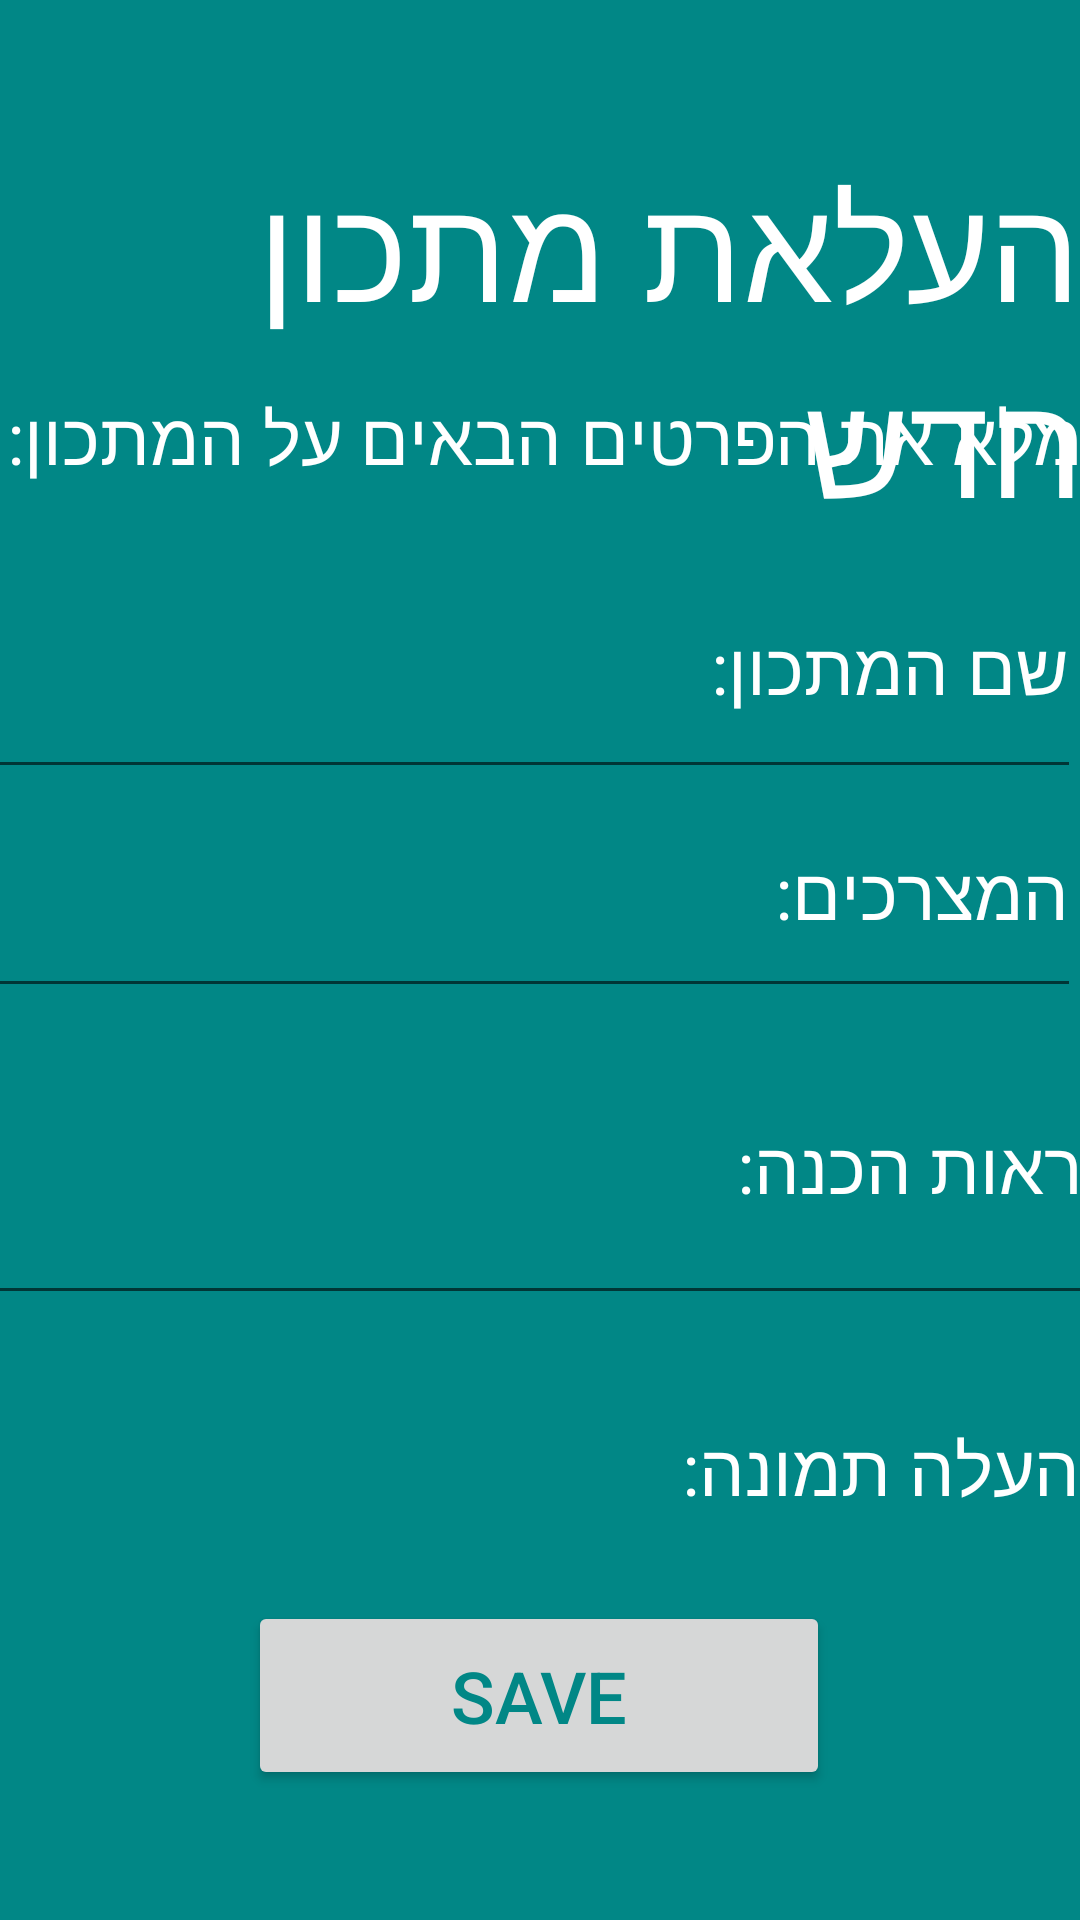

Android layout source for this screen:
<!-- AndroidManifest.xml: application theme Theme.MyRecipe -->
<!-- res/layout/activity_recipe_list_main.xml -->
<?xml version="1.0" encoding="utf-8"?>
<androidx.constraintlayout.widget.ConstraintLayout xmlns:android="http://schemas.android.com/apk/res/android"
    xmlns:app="http://schemas.android.com/apk/res-auto"
    xmlns:tools="http://schemas.android.com/tools"
    android:id="@+id/main"
    android:layout_width="match_parent"
    android:layout_height="match_parent"
    android:background="@color/teal_700"
    android:outlineAmbientShadowColor="@color/teal_700"
    android:outlineSpotShadowColor="@color/teal_700"
    tools:context=".Recipe_List_Main">

    <TextView
        android:id="@+id/textView33"
        android:layout_width="wrap_content"
        android:layout_height="wrap_content"
        android:text="העלאת מתכון חדש"
        android:textColor="@color/white"
        android:textSize="48sp"
        app:layout_constraintBottom_toBottomOf="parent"
        app:layout_constraintEnd_toEndOf="parent"
        app:layout_constraintHorizontal_bias="0.496"
        app:layout_constraintStart_toStartOf="parent"
        app:layout_constraintTop_toTopOf="parent"
        app:layout_constraintVertical_bias="0.097" />

    <EditText
        android:id="@+id/recipe_name"
        android:layout_width="410dp"
        android:layout_height="84dp"
        android:ems="10"
        android:inputType="text"
        android:text="שם המתכון:"
        android:textColor="@color/white"
        android:textSize="24sp"
        app:layout_constraintBottom_toBottomOf="parent"
        app:layout_constraintEnd_toEndOf="parent"
        app:layout_constraintHorizontal_bias="1.0"
        app:layout_constraintStart_toStartOf="parent"
        app:layout_constraintTop_toTopOf="parent"
        app:layout_constraintVertical_bias="0.322" />

    <EditText
        android:id="@+id/recipe_ingredients"
        android:layout_width="414dp"
        android:layout_height="80dp"
        android:ems="10"
        android:inputType="text"
        android:text="המצרכים:"
        android:textColor="@color/white"
        android:textSize="24sp"
        app:layout_constraintBottom_toBottomOf="parent"
        app:layout_constraintEnd_toEndOf="parent"
        app:layout_constraintHorizontal_bias="1.0"
        app:layout_constraintStart_toStartOf="parent"
        app:layout_constraintTop_toTopOf="parent"
        app:layout_constraintVertical_bias="0.457" />

    <EditText
        android:id="@+id/recipe_instructions"
        android:layout_width="402dp"
        android:layout_height="102dp"
        android:ems="10"
        android:inputType="text"
        android:text="הוראות הכנה:"
        android:textColor="@color/white"
        android:textSize="24sp"
        app:layout_constraintBottom_toBottomOf="parent"
        app:layout_constraintEnd_toEndOf="parent"
        app:layout_constraintHorizontal_bias="0.384"
        app:layout_constraintStart_toStartOf="parent"
        app:layout_constraintTop_toTopOf="parent"
        app:layout_constraintVertical_bias="0.625" />

    <TextView
        android:id="@+id/textView34"
        android:layout_width="401dp"
        android:layout_height="36dp"
        android:text="מלא את הפרטים הבאים על המתכון:"
        android:textColor="@color/white"
        android:textSize="24sp"
        app:layout_constraintBottom_toBottomOf="parent"
        app:layout_constraintEnd_toEndOf="parent"
        app:layout_constraintHorizontal_bias="1.0"
        app:layout_constraintStart_toStartOf="parent"
        app:layout_constraintTop_toTopOf="parent"
        app:layout_constraintVertical_bias="0.214" />

    <Button
        android:id="@+id/save_recipe"
        android:layout_width="194dp"
        android:layout_height="63dp"
        android:text="SAVE"
        android:textColor="@color/teal_700"
        android:textSize="24sp"
        app:layout_constraintBottom_toBottomOf="parent"
        app:layout_constraintEnd_toEndOf="parent"
        app:layout_constraintHorizontal_bias="0.497"
        app:layout_constraintStart_toStartOf="parent"
        app:layout_constraintTop_toTopOf="parent"
        app:layout_constraintVertical_bias="0.925" />

    <TextView
        android:id="@+id/textView35"
        android:layout_width="wrap_content"
        android:layout_height="wrap_content"
        android:text="העלה תמונה:"
        android:textColor="@color/white"
        android:textSize="24sp"
        app:layout_constraintBottom_toBottomOf="parent"
        app:layout_constraintEnd_toEndOf="parent"
        app:layout_constraintHorizontal_bias="1.0"
        app:layout_constraintStart_toStartOf="parent"
        app:layout_constraintTop_toTopOf="parent"
        app:layout_constraintVertical_bias="0.779" />

</androidx.constraintlayout.widget.ConstraintLayout>
<!-- resources referenced by this layout -->
<resources>
  <style name="Theme.MyRecipe" parent="Theme.MaterialComponents.DayNight.DarkActionBar">
          
          <item name="colorPrimary">#D3A101</item>
          <item name="colorPrimaryVariant">@color/white</item>
          <item name="colorOnPrimary">@color/black</item>
          
          <item name="colorOnSecondary">@color/black</item>
          
          <item name="android:statusBarColor">?attr/colorPrimaryVariant</item>
          
      </style>
  <!-- not gathered from this repository: default colours our renderer supplied (Android Studio template values) -->
  <color name="teal_700">#FF018786</color>
  <color name="black">#FF000000</color>
  <color name="white">#FFFFFFFF</color>
</resources>
